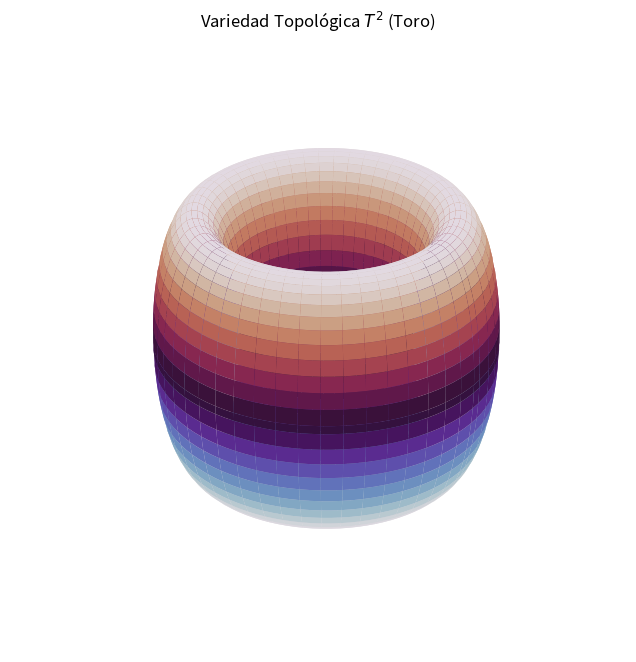

This figure's Python source:
%matplotlib inline
import numpy as np
import matplotlib.pyplot as plt
from mpl_toolkits.mplot3d import Axes3D

u = np.linspace(0, 2*np.pi, 100)
v = np.linspace(0, 2*np.pi, 100)
U, V = np.meshgrid(u, v)

R = 3
r = 1
X = (R + r*np.cos(V)) * np.cos(U)
Y = (R + r*np.cos(V)) * np.sin(U)
Z = r * np.sin(V)

fig = plt.figure(figsize=(8,8))
ax = fig.add_subplot(111, projection='3d')
ax.plot_surface(X, Y, Z, cmap='twilight', edgecolor='none')
plt.title('Variedad Topológica $T^2$ (Toro)')
plt.axis('off')
plt.show()
